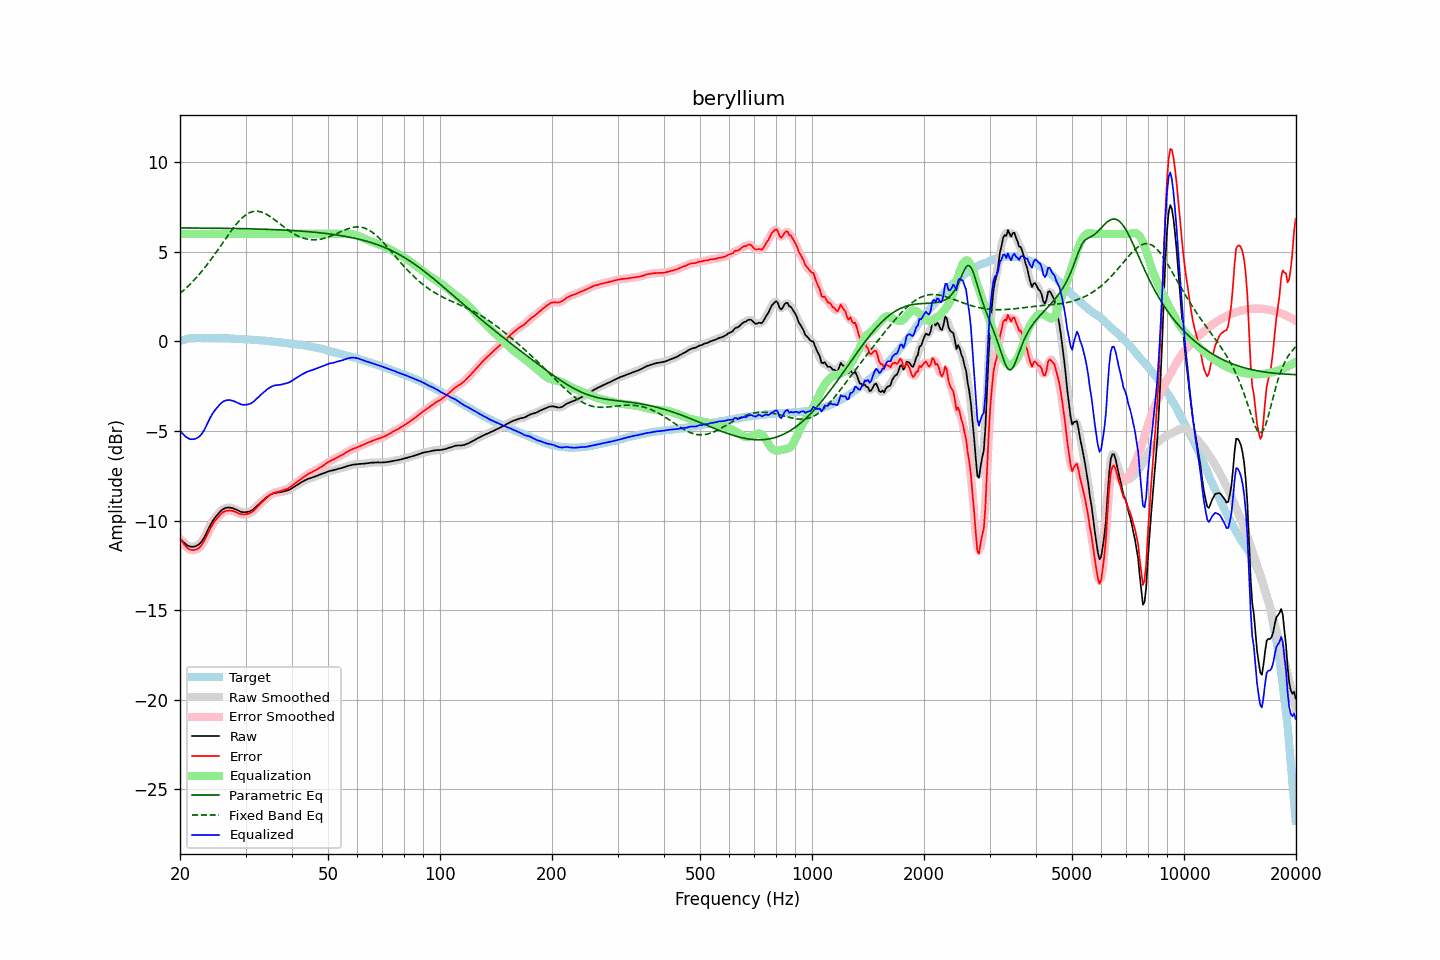

The data file committed next to this chart (first rows):
frequency, raw, error, smoothed, error_smoothed, equalization, parametric_eq, fixed_band_eq, equalized_raw, equalized_smoothed, target
20.00, -11.01, -11.03, -11.00, -11.02, 6.00, 6.34, 2.68, -5.01, -5.00, 0.02
20.20, -11.09, -11.14, -11.10, -11.15, 6.00, 6.34, 2.75, -5.09, -5.10, 0.05
20.40, -11.18, -11.26, -11.19, -11.27, 6.00, 6.33, 2.83, -5.18, -5.19, 0.08
20.61, -11.27, -11.37, -11.27, -11.37, 6.00, 6.33, 2.91, -5.27, -5.27, 0.10
20.81, -11.35, -11.48, -11.34, -11.48, 6.00, 6.33, 2.99, -5.35, -5.34, 0.13
21.02, -11.40, -11.56, -11.40, -11.56, 6.00, 6.33, 3.08, -5.40, -5.40, 0.16
21.23, -11.45, -11.62, -11.44, -11.61, 6.00, 6.33, 3.17, -5.45, -5.44, 0.17
21.44, -11.46, -11.64, -11.46, -11.64, 6.00, 6.33, 3.26, -5.46, -5.46, 0.18
21.66, -11.46, -11.65, -11.47, -11.65, 6.00, 6.33, 3.35, -5.46, -5.47, 0.19
21.87, -11.45, -11.64, -11.45, -11.64, 6.00, 6.33, 3.45, -5.45, -5.45, 0.19
22.09, -11.42, -11.62, -11.42, -11.62, 6.00, 6.33, 3.54, -5.42, -5.42, 0.20
22.31, -11.37, -11.57, -11.38, -11.58, 6.00, 6.33, 3.64, -5.37, -5.38, 0.20
22.54, -11.32, -11.52, -11.31, -11.51, 6.00, 6.33, 3.75, -5.32, -5.31, 0.20
22.76, -11.22, -11.42, -11.22, -11.42, 6.00, 6.33, 3.85, -5.22, -5.22, 0.20
22.99, -11.10, -11.29, -11.10, -11.29, 6.00, 6.33, 3.96, -5.10, -5.10, 0.19
23.22, -10.96, -11.15, -10.95, -11.14, 6.00, 6.33, 4.07, -4.96, -4.95, 0.19
23.45, -10.78, -10.97, -10.78, -10.97, 6.00, 6.32, 4.19, -4.78, -4.78, 0.19
23.69, -10.59, -10.78, -10.59, -10.78, 6.00, 6.32, 4.30, -4.59, -4.59, 0.19
23.92, -10.41, -10.60, -10.41, -10.60, 6.00, 6.32, 4.42, -4.41, -4.41, 0.19
24.16, -10.23, -10.42, -10.23, -10.42, 6.00, 6.32, 4.54, -4.23, -4.23, 0.19
24.40, -10.07, -10.26, -10.07, -10.26, 6.00, 6.32, 4.66, -4.07, -4.07, 0.19
24.65, -9.93, -10.11, -9.93, -10.12, 6.00, 6.32, 4.79, -3.93, -3.93, 0.18
24.89, -9.81, -9.99, -9.81, -9.99, 6.00, 6.32, 4.91, -3.81, -3.81, 0.18
25.14, -9.70, -9.88, -9.70, -9.88, 6.00, 6.32, 5.04, -3.70, -3.70, 0.18
25.39, -9.60, -9.78, -9.60, -9.78, 6.00, 6.32, 5.17, -3.60, -3.60, 0.18
25.65, -9.50, -9.68, -9.50, -9.68, 6.00, 6.32, 5.30, -3.50, -3.50, 0.18
25.91, -9.42, -9.59, -9.42, -9.59, 6.00, 6.31, 5.43, -3.42, -3.42, 0.17
26.16, -9.35, -9.52, -9.35, -9.52, 6.00, 6.31, 5.56, -3.35, -3.35, 0.17
26.43, -9.31, -9.48, -9.31, -9.48, 6.00, 6.31, 5.69, -3.31, -3.31, 0.17
26.69, -9.28, -9.45, -9.28, -9.45, 6.00, 6.31, 5.82, -3.28, -3.28, 0.17
26.96, -9.27, -9.44, -9.27, -9.44, 6.00, 6.31, 5.95, -3.27, -3.27, 0.17
27.23, -9.28, -9.44, -9.28, -9.44, 6.00, 6.31, 6.07, -3.28, -3.28, 0.16
27.50, -9.29, -9.45, -9.29, -9.45, 6.00, 6.31, 6.20, -3.29, -3.29, 0.16
27.77, -9.32, -9.46, -9.32, -9.47, 6.00, 6.30, 6.31, -3.32, -3.32, 0.15
28.05, -9.35, -9.50, -9.35, -9.50, 6.00, 6.30, 6.43, -3.35, -3.35, 0.15
28.33, -9.39, -9.53, -9.39, -9.54, 6.00, 6.30, 6.54, -3.39, -3.39, 0.14
28.62, -9.44, -9.58, -9.44, -9.58, 6.00, 6.30, 6.65, -3.44, -3.44, 0.14
28.90, -9.49, -9.62, -9.48, -9.62, 6.00, 6.30, 6.74, -3.49, -3.48, 0.14
29.19, -9.52, -9.65, -9.51, -9.65, 6.00, 6.30, 6.84, -3.52, -3.51, 0.13
29.48, -9.53, -9.66, -9.53, -9.66, 6.00, 6.29, 6.92, -3.53, -3.53, 0.13
29.78, -9.54, -9.66, -9.54, -9.66, 6.00, 6.29, 7.00, -3.54, -3.54, 0.12
30.08, -9.53, -9.65, -9.53, -9.65, 6.00, 6.29, 7.06, -3.53, -3.53, 0.12
30.38, -9.52, -9.63, -9.52, -9.63, 6.00, 6.29, 7.13, -3.52, -3.52, 0.11
30.68, -9.50, -9.61, -9.50, -9.60, 6.00, 6.29, 7.17, -3.50, -3.50, 0.11
30.99, -9.47, -9.56, -9.46, -9.56, 6.00, 6.28, 7.21, -3.47, -3.46, 0.10
31.30, -9.42, -9.50, -9.41, -9.51, 6.00, 6.28, 7.24, -3.42, -3.41, 0.09
31.61, -9.34, -9.43, -9.34, -9.43, 6.00, 6.28, 7.26, -3.34, -3.34, 0.09
31.93, -9.26, -9.34, -9.26, -9.34, 6.00, 6.28, 7.27, -3.26, -3.26, 0.08
32.24, -9.17, -9.24, -9.17, -9.24, 6.00, 6.27, 7.27, -3.17, -3.17, 0.07
32.57, -9.08, -9.15, -9.08, -9.15, 6.00, 6.27, 7.26, -3.08, -3.08, 0.07
32.89, -9.00, -9.06, -9.00, -9.06, 6.00, 6.27, 7.24, -3.00, -3.00, 0.06
33.22, -8.92, -8.97, -8.92, -8.98, 6.00, 6.27, 7.21, -2.92, -2.92, 0.05
33.55, -8.85, -8.89, -8.84, -8.89, 6.00, 6.26, 7.18, -2.85, -2.84, 0.05
33.89, -8.77, -8.81, -8.77, -8.81, 6.00, 6.26, 7.13, -2.77, -2.77, 0.04
34.23, -8.70, -8.72, -8.70, -8.73, 6.00, 6.26, 7.09, -2.70, -2.70, 0.03
34.57, -8.63, -8.65, -8.63, -8.65, 6.00, 6.25, 7.03, -2.63, -2.63, 0.02
34.92, -8.57, -8.58, -8.57, -8.58, 6.00, 6.25, 6.98, -2.57, -2.57, 0.01
35.27, -8.52, -8.52, -8.52, -8.52, 6.00, 6.25, 6.91, -2.52, -2.52, -0.00
35.62, -8.48, -8.47, -8.48, -8.47, 6.00, 6.24, 6.85, -2.48, -2.48, -0.01
35.97, -8.45, -8.43, -8.46, -8.44, 6.00, 6.24, 6.78, -2.45, -2.46, -0.02
... 635 more rows
